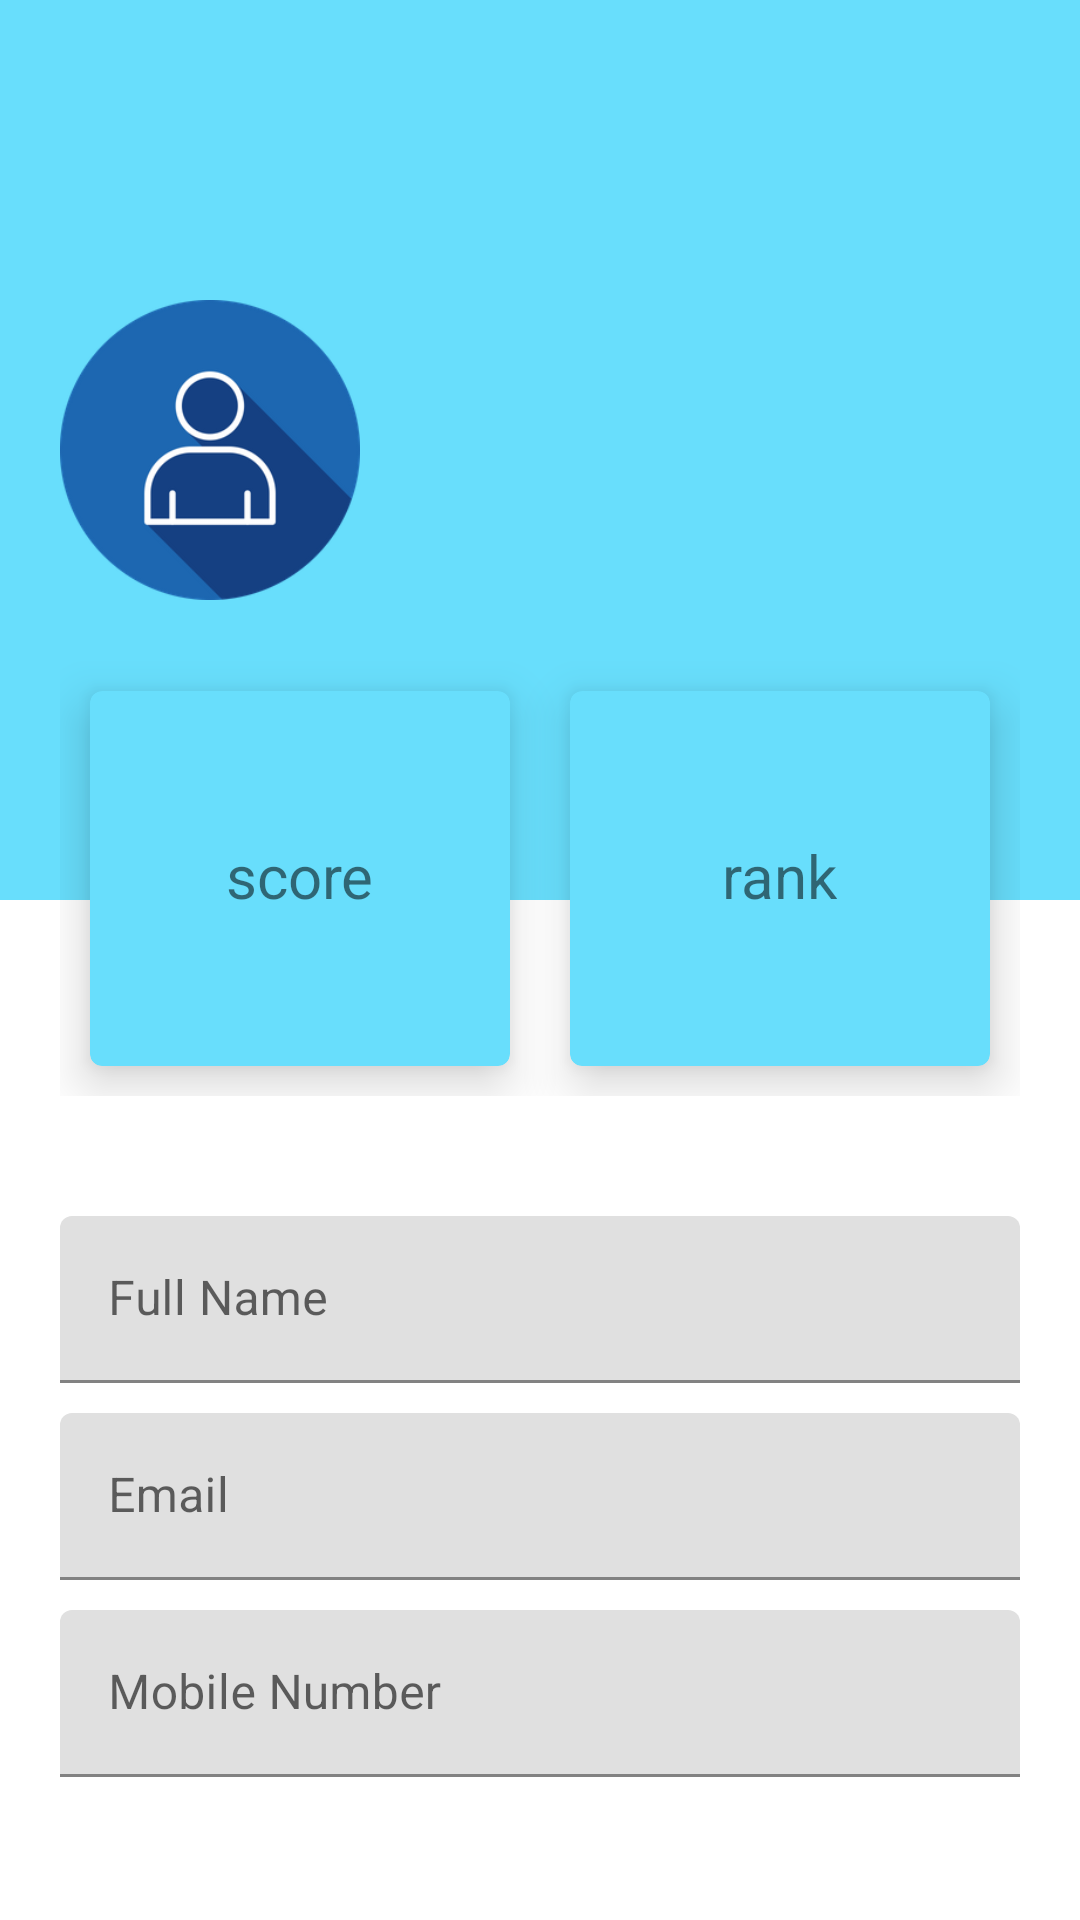

Write the Android layout XML for this screen, with the resource values it uses.
<!-- AndroidManifest.xml: application theme Theme.Sigin -->
<!-- res/layout/activity_user_profile.xml -->
<?xml version="1.0" encoding="utf-8"?>
<ScrollView
    xmlns:android="http://schemas.android.com/apk/res/android"
    xmlns:app="http://schemas.android.com/apk/res-auto"
    xmlns:tools="http://schemas.android.com/tools"
    android:layout_width="match_parent"
    android:layout_height="match_parent"
    tools:context=".UserProfile">

    <LinearLayout
        android:layout_width="match_parent"
        android:layout_height="match_parent"
        android:orientation="vertical">


        <RelativeLayout
            android:layout_width="match_parent"
            android:layout_height="300dp"
            android:background="#68DEFC"
            android:padding="20dp">


            <ImageView
                android:id="@+id/userDP"
                android:layout_width="100dp"
                android:layout_height="100dp"
                android:layout_centerVertical="true"
                android:background="@drawable/profilepic" />

            <TextView
                android:id="@+id/userName"
                android:layout_width="wrap_content"
                android:layout_height="wrap_content"
                android:layout_centerVertical="true"
                android:layout_marginLeft="10dp"
                android:layout_toRightOf="@id/userDP"
                android:includeFontPadding="false"
                android:text=""
                android:textSize="20sp" />


            <TextView
                android:id="@+id/userNameSmall"
                android:layout_width="wrap_content"
                android:layout_height="wrap_content"
                android:layout_below="@id/userName"
                android:layout_marginLeft="10dp"
                android:layout_toRightOf="@id/userDP"
                android:includeFontPadding="false"
                android:text=""
                android:textSize="14sp" />

        </RelativeLayout>

        <LinearLayout
            android:layout_width="match_parent"
            android:layout_height="wrap_content"
            android:layout_marginTop="-100dp"
            android:padding="20dp">


            <com.google.android.material.card.MaterialCardView
                android:layout_width="0dp"
                android:id="@+id/scoreInProfile"
                android:layout_height="125dp"
                android:layout_margin="10dp"
                android:layout_weight="1"
                app:cardBackgroundColor="#68DEFC"
                app:cardElevation="10dp">


                <RelativeLayout
                    android:layout_width="match_parent"
                    android:layout_height="match_parent"
                    android:padding="5dp">


                    <TextView
                        android:id="@+id/totleScore"
                        android:layout_width="wrap_content"
                        android:layout_height="wrap_content"
                        android:layout_centerInParent="true"
                        android:includeFontPadding="false"
                        android:text="score"
                        android:textSize="20sp" />

                    
                    
                    
                    
                    
                    
                    
                    
                    

                </RelativeLayout>

            </com.google.android.material.card.MaterialCardView>

            <com.google.android.material.card.MaterialCardView
                android:id="@+id/rankInProfile"
                android:layout_width="0dp"
                android:layout_height="125dp"
                android:layout_margin="10dp"
                android:layout_weight="1"
                app:cardBackgroundColor="#68DEFC"
                app:cardElevation="10dp">


                <RelativeLayout
                    android:layout_width="match_parent"
                    android:layout_height="match_parent"
                    android:padding="5dp">


                    <TextView
                        android:id="@+id/rank"
                        android:layout_width="wrap_content"
                        android:layout_height="wrap_content"
                        android:layout_centerInParent="true"
                        android:includeFontPadding="false"
                        android:text="rank"
                        android:textSize="20sp" />

                    
                    
                    
                    
                    
                    
                    
                    
                    

                </RelativeLayout>

            </com.google.android.material.card.MaterialCardView>

        </LinearLayout>

        <LinearLayout
            android:layout_width="match_parent"
            android:layout_height="wrap_content"
            android:orientation="vertical"
            android:padding="20dp">

            <com.google.android.material.textfield.TextInputLayout
                android:layout_width="match_parent"
                android:layout_height="wrap_content"
                android:layout_marginBottom="10dp"
                android:hint="Full Name">

                <com.google.android.material.textfield.TextInputEditText
                    android:id="@+id/fullNameProfile"
                    android:layout_width="match_parent"
                    android:layout_height="wrap_content"
                    android:drawablePadding="10dp"
                    android:text="">


                </com.google.android.material.textfield.TextInputEditText>


            </com.google.android.material.textfield.TextInputLayout>


            <com.google.android.material.textfield.TextInputLayout
                android:layout_width="match_parent"
                android:layout_height="wrap_content"
                android:layout_marginBottom="10dp"
                android:hint="Email">

                <com.google.android.material.textfield.TextInputEditText
                    android:id="@+id/emailProfile"
                    android:layout_width="match_parent"
                    android:layout_height="wrap_content"
                    android:drawablePadding="10dp"
                    android:text="">


                </com.google.android.material.textfield.TextInputEditText>


            </com.google.android.material.textfield.TextInputLayout>

            <com.google.android.material.textfield.TextInputLayout
                android:layout_width="match_parent"
                android:layout_height="wrap_content"
                android:layout_marginBottom="10dp"
                android:hint="Mobile Number">

                <com.google.android.material.textfield.TextInputEditText
                    android:id="@+id/mobileProfile"
                    android:layout_width="match_parent"
                    android:layout_height="wrap_content"
                    android:drawablePadding="10dp"
                    android:text="">


                </com.google.android.material.textfield.TextInputEditText>


            </com.google.android.material.textfield.TextInputLayout>

        </LinearLayout>

    </LinearLayout>
</ScrollView>
<!-- resources referenced by this layout -->
<resources>
  <!-- drawable profilepic: jpg bitmap (drawable, 11276 bytes) -->
  <style name="Theme.Sigin" parent="Theme.MaterialComponents.DayNight.NoActionBar">
          
          <item name="colorPrimary">@color/purple_500</item>
          <item name="colorPrimaryVariant">@color/purple_700</item>
          <item name="colorOnPrimary">@color/white</item>
          
          <item name="colorSecondary">@color/teal_200</item>
          <item name="colorSecondaryVariant">@color/teal_700</item>
          <item name="colorOnSecondary">@color/black</item>
          
          <item name="android:statusBarColor" tools:targetApi="l">?attr/colorPrimaryVariant</item>
          
      </style>
  <color name="purple_500">#FF6200EE</color>
  <color name="purple_700">#FF3700B3</color>
  <color name="white">#FFFFFFFF</color>
  <color name="teal_200">#FF03DAC5</color>
  <color name="teal_700">#FF018786</color>
  <color name="black">#FF000000</color>
</resources>
